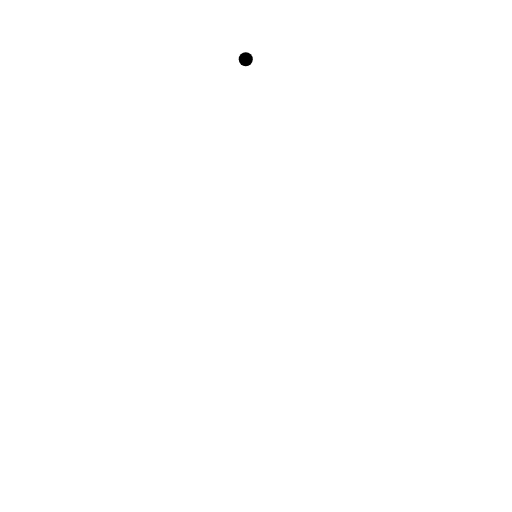
t = 0.00 s
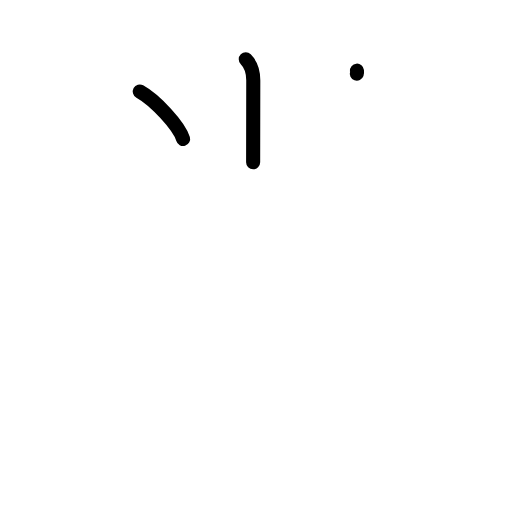
t = 2.25 s
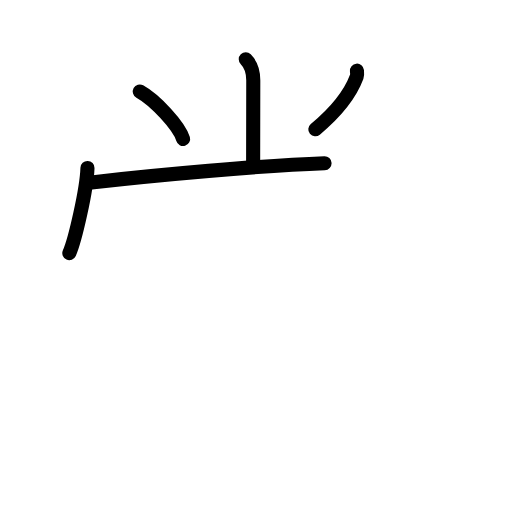
t = 4.38 s
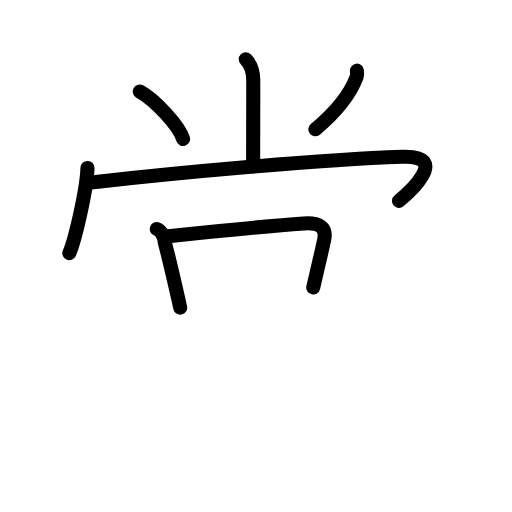
t = 6.58 s
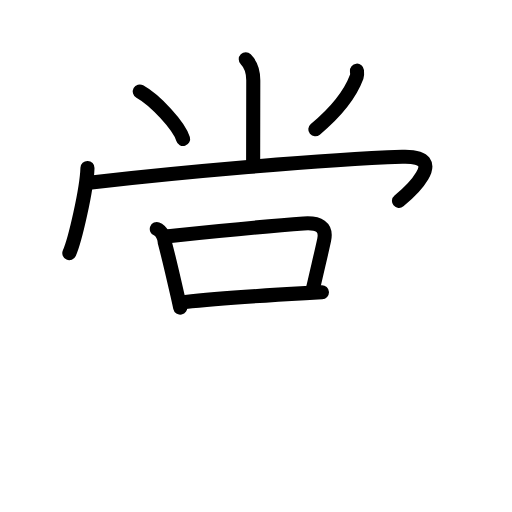
t = 7.75 s
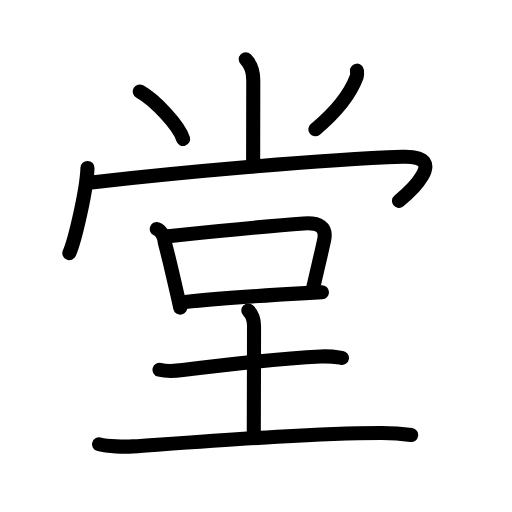
t = 11.00 s

The animated SVG that drew these frames (rendered in a browser with its animation timeline set to each time). Animation: 34 SMIL elements (animate=34); one cycle of 11.00 s.

<?xml version="1.0" encoding="UTF-8"?>
<!--
AniKanjiVG is licensed by CC-BY-SA Paul C. Sommerhoff (https://bitbucket.org/sommerhoff/anikanjivg).
AniKanjiVG uses KanjiVG which is licensed by CC-BY-SA Ulrich Apel (http://kanjivg.tagaini.net).
See also http://creativecommons.org/licenses/by-sa/3.0/
-->
<svg xmlns:kvg='http://kanjivg.tagaini.net' xmlns='http://www.w3.org/2000/svg' width='109' height='109' viewBox='0 0 109 109' style='fill:none;stroke:#000000;stroke-width:3;stroke-linecap:round;stroke-linejoin:round;' id="kvg:kanji_05802"><g id="kvg:05802" kvg:element="堂"><g id="kvg:05802-g1" kvg:element="尚" kvg:variant="true" kvg:position="top" kvg:phon="尚"><g id="kvg:05802-g2" kvg:element="⺌" kvg:variant="true" kvg:original="小" kvg:position="top" kvg:radical="nelson"><path id="kvg:05802-s1" kvg:type="㇑a" d="M52.32,12.62c1.16,1.16,1.6,2.38,1.6,4.47c0,10.17-0.03,14.57-0.03,17.46"><animate attributeName="d" begin="0.0s" dur="0.5s" from="M52.32,12.62C52.32,12.62,52.32,12.62,52.32,12.62" to="M52.32,12.62c1.16,1.16,1.6,2.38,1.6,4.47" />
<animate attributeName="d" begin="0.5s" dur="0.5s" from="M52.32,12.62c1.16,1.16,1.6,2.38,1.6,4.47c0,0,0,0,0,0,0" to="M52.32,12.62c1.16,1.16,1.6,2.38,1.6,4.47c0,10.17-0.03,14.57-0.03,17.46" />
</path>
<path id="kvg:05802-s2" kvg:type="㇔" d="M29.76,19.47c3.25,1.79,8.4,7.34,9.22,10.12"><animate attributeName="d" begin="1.0s" dur="1.0s" from="M29.76,19.47C29.76,19.47,29.76,19.47,29.76,19.47" to="M29.76,19.47c3.25,1.79,8.4,7.34,9.22,10.12" />
<animate attributeName="d" begin="0s" dur="1.0s" from="M-100,-100" to="M-100,-100" />
</path>
<path id="kvg:05802-s3" kvg:type="㇒" d="M75.99,15.04c0.03,0.32,0.11,0.85-0.05,1.3c-1.31,3.54-3.68,6.91-8.81,11.19"><animate attributeName="d" begin="2.0s" dur="0.5s" from="M75.99,15.04C75.99,15.04,75.99,15.04,75.99,15.04" to="M75.99,15.04c0.03,0.32,0.11,0.85-0.05,1.3" />
<animate attributeName="d" begin="2.5s" dur="0.5s" from="M75.99,15.04c0.03,0.32,0.11,0.85-0.05,1.3c0,0,0,0,0,0,0" to="M75.99,15.04c0.03,0.32,0.11,0.85-0.05,1.3c-1.31,3.54-3.68,6.91-8.81,11.19" />
<animate attributeName="d" begin="0s" dur="2.0s" from="M-100,-100" to="M-100,-100" />
</path>
</g>
<g id="kvg:05802-g3" kvg:position="bottom"><g id="kvg:05802-g4" kvg:element="冂" kvg:variant="true"><path id="kvg:05802-s4" kvg:type="㇔" d="M18.62,35.75c-0.15,4.6-2.64,15.39-3.86,18.14"><animate attributeName="d" begin="3.0s" dur="1.0s" from="M18.62,35.75C18.62,35.75,18.62,35.75,18.62,35.75" to="M18.62,35.75c-0.15,4.6-2.64,15.39-3.86,18.14" />
<animate attributeName="d" begin="0s" dur="3.0s" from="M-100,-100" to="M-100,-100" />
</path>
<path id="kvg:05802-s5" kvg:type="㇖b" d="M19.46,38.84c18.41-2.09,48.34-4.83,66.18-5.46c10.6-0.37,0.97,8.03-0.7,9.39"><animate attributeName="d" begin="4.0s" dur="0.5s" from="M19.46,38.84C19.46,38.84,19.46,38.84,19.46,38.84" to="M19.46,38.84c18.41-2.09,48.34-4.83,66.18-5.46" />
<animate attributeName="d" begin="4.5s" dur="0.5s" from="M19.46,38.84c18.41-2.09,48.34-4.83,66.18-5.46c0,0,0,0,0,0,0" to="M19.46,38.84c18.41-2.09,48.34-4.83,66.18-5.46c10.6-0.37,0.97,8.03-0.7,9.39" />
<animate attributeName="d" begin="0s" dur="4.0s" from="M-100,-100" to="M-100,-100" />
</path>
</g>
<g id="kvg:05802-g5" kvg:element="口"><path id="kvg:05802-s6" kvg:type="㇑" d="M33.38,48.75c1,0.38,1.69,1.81,1.69,2.82c0.76,2.85,1.9,7.73,2.71,11.3c0.23,1.01,0.43,1.91,0.58,2.63"><animate attributeName="d" begin="5.0s" dur="0.3333333333333333s" from="M33.38,48.75C33.38,48.75,33.38,48.75,33.38,48.75" to="M33.38,48.75c1,0.38,1.69,1.81,1.69,2.82" />
<animate attributeName="d" begin="5.333333333333333s" dur="0.3333333333333333s" from="M33.38,48.75c1,0.38,1.69,1.81,1.69,2.82c0,0,0,0,0,0,0" to="M33.38,48.75c1,0.38,1.69,1.81,1.69,2.82c0.76,2.85,1.9,7.73,2.71,11.3" />
<animate attributeName="d" begin="5.666666666666667s" dur="0.3333333333333333s" from="M33.38,48.75c1,0.38,1.69,1.81,1.69,2.82c0.76,2.85,1.9,7.73,2.71,11.3c0,0,0,0,0,0,0" to="M33.38,48.75c1,0.38,1.69,1.81,1.69,2.82c0.76,2.85,1.9,7.73,2.71,11.3c0.23,1.01,0.43,1.91,0.58,2.63" />
<animate attributeName="d" begin="0s" dur="5.0s" from="M-100,-100" to="M-100,-100" />
</path>
<path id="kvg:05802-s7" kvg:type="㇕b" d="M35.71,50.29c4.79-0.49,19.54-2.04,28.92-2.71c3.22-0.23,4.99,0.67,4.37,3.54c-0.57,2.65-1.22,5.31-2.31,10.07"><animate attributeName="d" begin="6.0s" dur="0.3333333333333333s" from="M35.71,50.29C35.71,50.29,35.71,50.29,35.71,50.29" to="M35.71,50.29c4.79-0.49,19.54-2.04,28.92-2.71" />
<animate attributeName="d" begin="6.333333333333333s" dur="0.3333333333333333s" from="M35.71,50.29c4.79-0.49,19.54-2.04,28.92-2.71c0,0,0,0,0,0,0" to="M35.71,50.29c4.79-0.49,19.54-2.04,28.92-2.71c3.22-0.23,4.99,0.67,4.37,3.54" />
<animate attributeName="d" begin="6.666666666666667s" dur="0.3333333333333333s" from="M35.71,50.29c4.79-0.49,19.54-2.04,28.92-2.71c3.22-0.23,4.99,0.67,4.37,3.54c0,0,0,0,0,0,0" to="M35.71,50.29c4.79-0.49,19.54-2.04,28.92-2.71c3.22-0.23,4.99,0.67,4.37,3.54c-0.57,2.65-1.22,5.31-2.31,10.07" />
<animate attributeName="d" begin="0s" dur="6.0s" from="M-100,-100" to="M-100,-100" />
</path>
<path id="kvg:05802-s8" kvg:type="㇐b" d="M39.47,64.29c6.73-0.78,17.99-1.46,25.53-1.89c1.33-0.07,2.52-0.13,3.54-0.17"><animate attributeName="d" begin="7.0s" dur="0.5s" from="M39.47,64.29C39.47,64.29,39.47,64.29,39.47,64.29" to="M39.47,64.29c6.73-0.78,17.99-1.46,25.53-1.89" />
<animate attributeName="d" begin="7.5s" dur="0.5s" from="M39.47,64.29c6.73-0.78,17.99-1.46,25.53-1.89c0,0,0,0,0,0,0" to="M39.47,64.29c6.73-0.78,17.99-1.46,25.53-1.89c1.33-0.07,2.52-0.13,3.54-0.17" />
<animate attributeName="d" begin="0s" dur="7.0s" from="M-100,-100" to="M-100,-100" />
</path>
</g>
</g>
</g>
<g id="kvg:05802-g6" kvg:element="土" kvg:position="bottom" kvg:radical="tradit"><path id="kvg:05802-s9" kvg:type="㇐" d="M33.96,78.72c1.29,0.32,3.67,0.23,4.96,0.07c8.33-1.04,22.08-2.54,29.36-2.9c2.15-0.11,3.45,0.15,4.52,0.31"><animate attributeName="d" begin="8.0s" dur="0.3333333333333333s" from="M33.96,78.72C33.96,78.72,33.96,78.72,33.96,78.72" to="M33.96,78.72c1.29,0.32,3.67,0.23,4.96,0.07" />
<animate attributeName="d" begin="8.333333333333334s" dur="0.3333333333333333s" from="M33.96,78.72c1.29,0.32,3.67,0.23,4.96,0.07c0,0,0,0,0,0,0" to="M33.96,78.72c1.29,0.32,3.67,0.23,4.96,0.07c8.33-1.04,22.08-2.54,29.36-2.9" />
<animate attributeName="d" begin="8.666666666666666s" dur="0.3333333333333333s" from="M33.96,78.72c1.29,0.32,3.67,0.23,4.96,0.07c8.33-1.04,22.08-2.54,29.36-2.9c0,0,0,0,0,0,0" to="M33.96,78.72c1.29,0.32,3.67,0.23,4.96,0.07c8.33-1.04,22.08-2.54,29.36-2.9c2.15-0.11,3.45,0.15,4.52,0.31" />
<animate attributeName="d" begin="0s" dur="8.0s" from="M-100,-100" to="M-100,-100" />
</path>
<path id="kvg:05802-s10" kvg:type="㇑a" d="M52.86,66.12c0.83,0.83,1.22,2.01,1.22,3.32c0,7.06-0.05,19.64-0.05,22.92"><animate attributeName="d" begin="9.0s" dur="0.5s" from="M52.86,66.12C52.86,66.12,52.86,66.12,52.86,66.12" to="M52.86,66.12c0.83,0.83,1.22,2.01,1.22,3.32" />
<animate attributeName="d" begin="9.5s" dur="0.5s" from="M52.86,66.12c0.83,0.83,1.22,2.01,1.22,3.32c0,0,0,0,0,0,0" to="M52.86,66.12c0.83,0.83,1.22,2.01,1.22,3.32c0,7.06-0.05,19.64-0.05,22.92" />
<animate attributeName="d" begin="0s" dur="9.0s" from="M-100,-100" to="M-100,-100" />
</path>
<path id="kvg:05802-s11" kvg:type="㇐" d="M21.09,94.58c1.88,0.45,5.33,0.58,7.21,0.45c19.95-1.4,38.2-2.78,52.66-2.85c3.13-0.02,5.01,0.21,6.58,0.44"><animate attributeName="d" begin="10.0s" dur="0.3333333333333333s" from="M21.09,94.58C21.09,94.58,21.09,94.58,21.09,94.58" to="M21.09,94.58c1.88,0.45,5.33,0.58,7.21,0.45" />
<animate attributeName="d" begin="10.333333333333334s" dur="0.3333333333333333s" from="M21.09,94.58c1.88,0.45,5.33,0.58,7.21,0.45c0,0,0,0,0,0,0" to="M21.09,94.58c1.88,0.45,5.33,0.58,7.21,0.45c19.95-1.4,38.2-2.78,52.66-2.85" />
<animate attributeName="d" begin="10.666666666666666s" dur="0.3333333333333333s" from="M21.09,94.58c1.88,0.45,5.33,0.58,7.21,0.45c19.95-1.4,38.2-2.78,52.66-2.85c0,0,0,0,0,0,0" to="M21.09,94.58c1.88,0.45,5.33,0.58,7.21,0.45c19.95-1.4,38.2-2.78,52.66-2.85c3.13-0.02,5.01,0.21,6.58,0.44" />
<animate attributeName="d" begin="0s" dur="10.0s" from="M-100,-100" to="M-100,-100" />
</path>
</g>
</g>
</svg>
